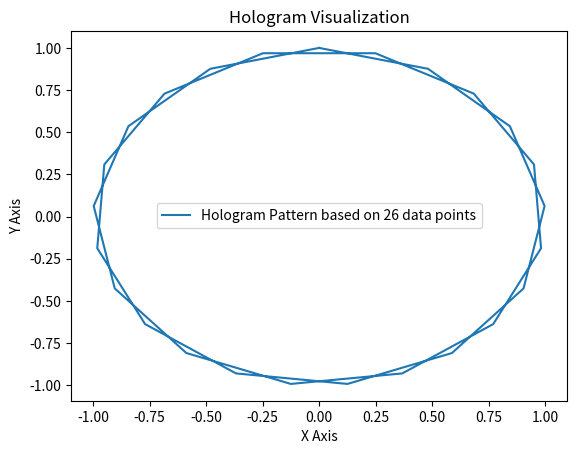

Reproduce this figure in Python.
# TGDK
# Copyright (c) 2024 [TGDK]
# All rights reserved.
#
# This software is provided "as is", without any express or implied warranty.
# You are free to use, modify, and distribute this software under the following conditions:
#
# 1. Attribution: You must give appropriate credit to the original authors.
# 2. Non-Commercial Use: This software may not be used for commercial purposes without prior permission.
# 3. Redistribution: If you redistribute this software, you must include this notice in all copies or substantial portions of the software.
#
# For more information, visit [Your Website or Contact Information]

import numpy as np
import matplotlib.pyplot as plt
from matplotlib.animation import FuncAnimation

# Placeholder for OliviaAI connection
def call_to_OliviaAI(request_data, model_type="standard", task="process_hologram"):
    """
    Mock function to simulate calling OliviaAI for a task.
    
    :param request_data: Data passed for processing (can be molecular data, patterns, etc.).
    :param model_type: Model type to choose which AI behavior (standard, advanced, etc.).
    :param task: Type of task OliviaAI should perform (e.g., "process_hologram").
    :return: OliviaAI's response as a mock structured result.
    """
    # Simulated response (replace with actual call later)
    if task == "process_hologram":
        return {
            "status": "success",
            "processed_data": f"Processed {len(request_data)} data points.",
            "model_used": model_type,
            "response_time": np.random.uniform(0.5, 2.0)
        }
    elif task == "analyze_patterns":
        analysis_result = np.mean(request_data)
        return {
            "status": "success",
            "analysis": f"Pattern analysis result: {analysis_result}",
            "model_used": model_type,
            "response_time": np.random.uniform(1.0, 3.0)
        }
    else:
        return {
            "status": "error",
            "message": f"Unknown task: {task}",
            "model_used": model_type,
            "response_time": 0
        }

# Example holographic sequencer function
def holographic_sequencer(sequence_data, model_type="standard"):
    """
    Simulates a holographic sequencer that calls OliviaAI.
    
    :param sequence_data: Data used for the sequence, such as molecular or pattern data.
    :param model_type: Type of AI model to use with OliviaAI.
    """
    print("Starting Holographic Sequencer...")
    
    # Call to OliviaAI to process the hologram sequence data
    olivia_response = call_to_OliviaAI(sequence_data, model_type, task="process_hologram")
    
    if olivia_response['status'] == 'success':
        print(f"OliviaAI Response: {olivia_response['processed_data']}")
        print(f"Model used: {olivia_response['model_used']}")
        print(f"Response time: {olivia_response['response_time']} seconds")
        
        # Further processing based on the response
        processed_data = olivia_response['processed_data']
        # Placeholder for further visualization or hologram sequencing based on processed data
        visualize_hologram(processed_data)
    else:
        print(f"Error calling OliviaAI: {olivia_response['message']}")

# Visualization for holograms (mockup based on processed data)
def visualize_hologram(processed_data):
    """
    Mock function to visualize a hologram based on the processed data from OliviaAI.
    
    :param processed_data: Data returned from OliviaAI to generate the hologram.
    """
    # For now, just visualize the length of data as a simple pattern
    num_points = len(processed_data)
    t = np.linspace(0, 4 * np.pi, num_points)
    x = np.sin(t)
    y = np.cos(t)
    
    plt.plot(x, y, label=f"Hologram Pattern based on {num_points} data points")
    plt.title("Hologram Visualization")
    plt.xlabel("X Axis")
    plt.ylabel("Y Axis")
    plt.legend()
    plt.show()

# Example usage of the holographic sequencer
sequence_data = np.random.rand(100)  # Simulated data for the sequence
holographic_sequencer(sequence_data, model_type="advanced")
